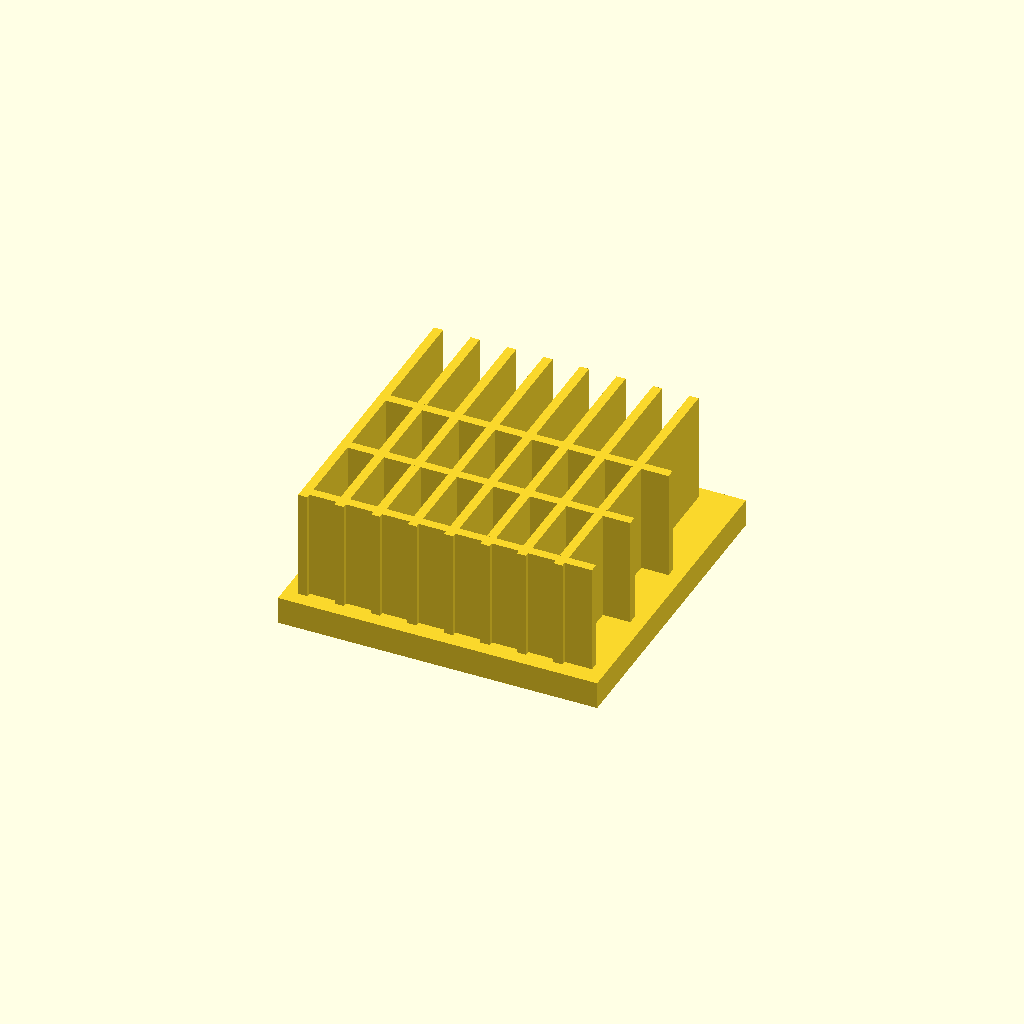
Cell 1: rendered with the file's own defaults.
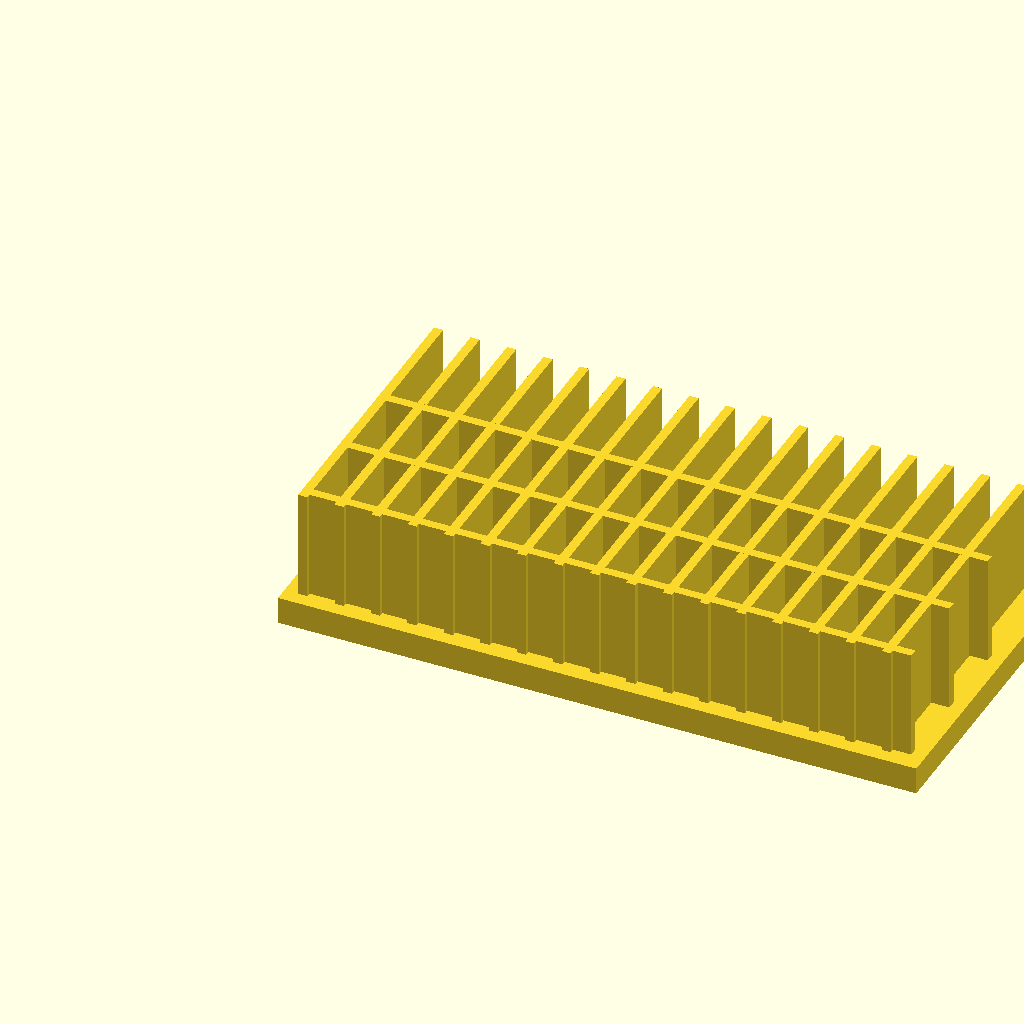
Cell 2 — base_l set to 140, the other parameters unchanged.
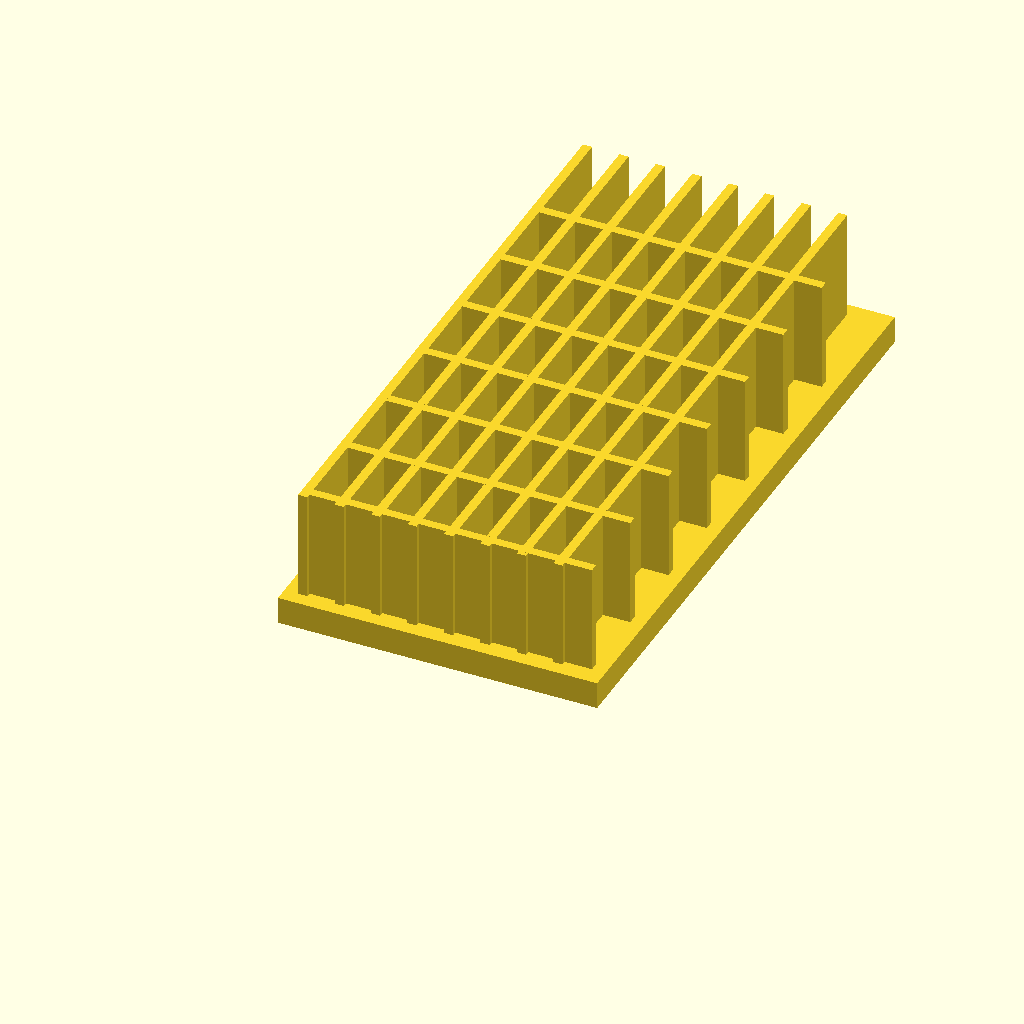
Cell 3: base_w = 140 (everything else at default).
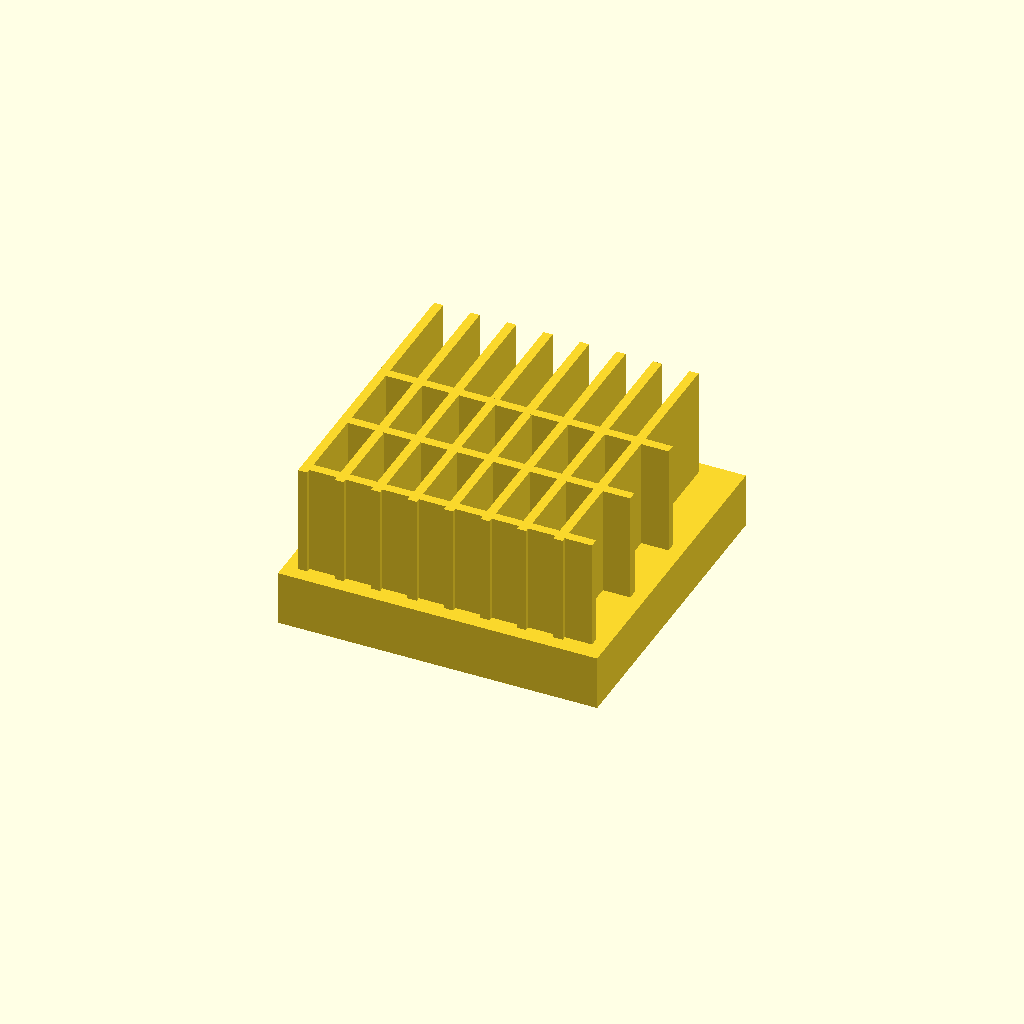
Cell 4 — base_t set to 12, the other parameters unchanged.
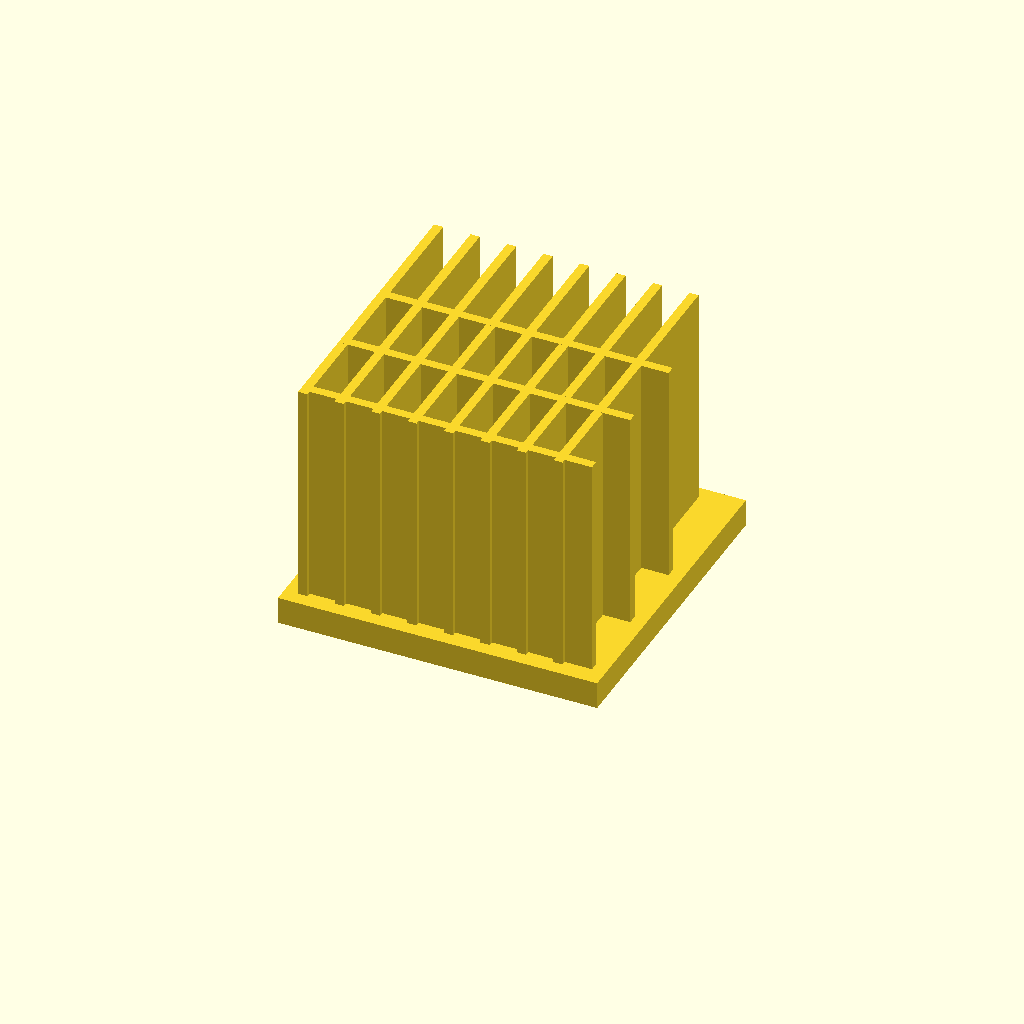
Cell 5: fin_h = 50 (everything else at default).
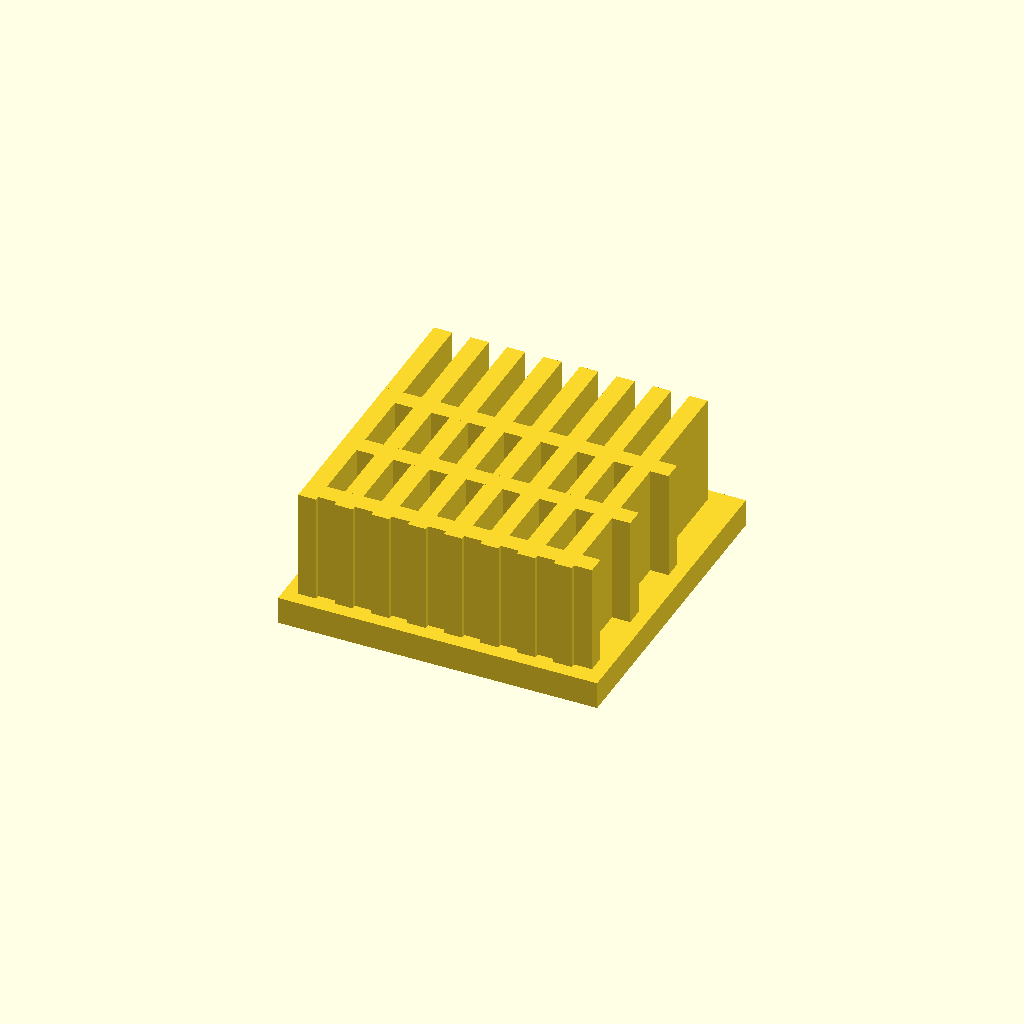
Cell 6: the same model with fin_t = 4.
All cells are drawn from one camera (rotation 55°, 0°, 25°, orthographic, colour scheme Cornfield), so only the parameter changes between them.
The OpenSCAD source (optional_data/data/solid2/heatsink/part_0001.scad):
$fn = 32;

// ----------------------------------------------------------------------
// Heatsink: cross fin block
// ----------------------------------------------------------------------

// --- parameters (mm) ---
base_l = 70;              // base length, X
base_w = 70;              // base width, Y
base_t = 6;               // base plate thickness
fin_h = 25;               // fin height above the base
fin_t = 2;                // fin thickness
edge = 3;                 // margin from the base ends
pitch = 8;                // fin pitch
rib_pitch = 18;           // cross rib pitch

n_fins = floor((base_l - 2 * edge - fin_t) / pitch) + 1;  // fin count
total_h = base_t + fin_h - 1;  // overall height
n_ribs = floor((base_w - 2 * edge) / rib_pitch);  // rib count

union() {
  cube([base_l, base_w, base_t]);
  for (i = [0 : n_fins - 1])
    translate([edge + i * pitch, edge, base_t - 1])
      cube([fin_t, base_w - 2 * edge, fin_h]);
  for (i = [0 : n_ribs - 1])
    translate([edge, edge + 1 + i * rib_pitch, base_t - 1])
      cube([base_l - 2 * edge, fin_t, fin_h]);
}
Parameter table extracted from the source (name, type, default, range or options):
base_l: number, default 70
base_w: number, default 70
base_t: number, default 6
fin_h: number, default 25
fin_t: number, default 2
edge: number, default 3
pitch: number, default 8
rib_pitch: number, default 18
